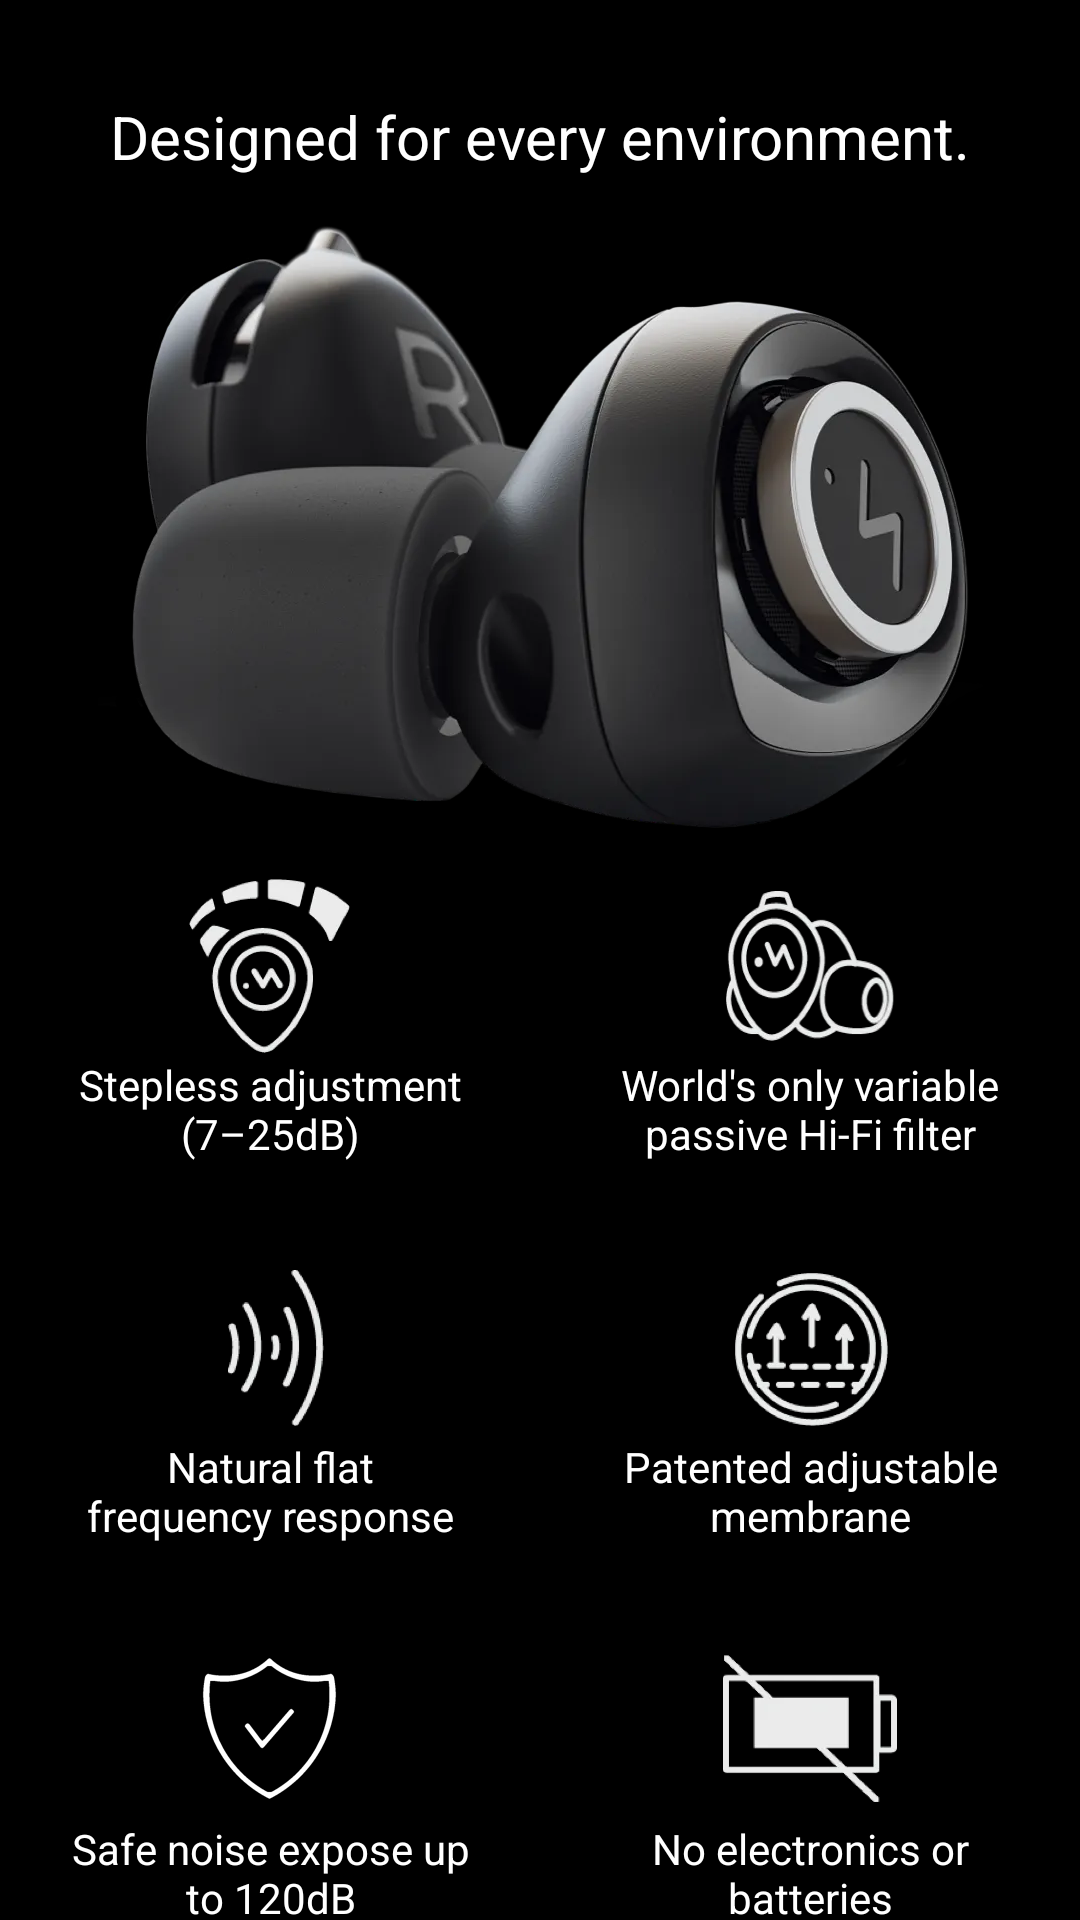

The Android layout XML behind this screen, and the referenced resources:
<!-- AndroidManifest.xml: application theme Theme.Minuendo -->
<!-- res/layout/activity_product_function.xml -->
<?xml version="1.0" encoding="utf-8"?>
<androidx.constraintlayout.widget.ConstraintLayout xmlns:android="http://schemas.android.com/apk/res/android"
    xmlns:app="http://schemas.android.com/apk/res-auto"
    android:layout_width="match_parent"
    android:layout_height="match_parent"
    android:background="@color/commonBg"
    android:orientation="vertical">

    <androidx.appcompat.widget.AppCompatTextView
        android:id="@+id/tvTitle2"
        android:layout_width="match_parent"
        android:layout_height="wrap_content"
        android:layout_marginStart="@dimen/common_padding"
        android:layout_marginTop="@dimen/common_padding_large"
        android:layout_marginEnd="@dimen/common_padding"
        android:gravity="center"
        android:text="@string/text_title_second"
        android:textColor="@color/commonText"
        android:textSize="@dimen/common_title"
        app:layout_constraintEnd_toEndOf="parent"
        app:layout_constraintStart_toStartOf="parent"
        app:layout_constraintTop_toTopOf="parent" />

    <androidx.appcompat.widget.AppCompatImageView
        android:id="@+id/ivFirstImage"
        android:layout_width="wrap_content"
        android:layout_height="wrap_content"
        android:layout_marginTop="@dimen/common_padding"
        app:layout_constraintEnd_toEndOf="parent"
        app:layout_constraintStart_toStartOf="parent"
        app:layout_constraintTop_toBottomOf="@+id/tvTitle2"
        app:srcCompat="@drawable/minuendo_00003_no_shadow_final" />

    <LinearLayout
        android:layout_width="match_parent"
        android:layout_height="wrap_content"
        android:orientation="vertical"
        app:layout_constraintTop_toBottomOf="@+id/ivFirstImage">

        <LinearLayout
            android:layout_width="match_parent"
            android:layout_height="wrap_content"
            android:baselineAligned="false"
            android:orientation="horizontal"
            android:weightSum="2">

            <LinearLayout
                android:layout_width="0dp"
                android:layout_height="wrap_content"
                android:layout_weight="1"
                android:orientation="vertical"
                android:paddingStart="@dimen/common_padding_medium"
                android:paddingTop="@dimen/common_padding"
                android:paddingEnd="@dimen/common_padding_medium"
                android:paddingBottom="@dimen/common_padding">

                <androidx.appcompat.widget.AppCompatImageView
                    android:layout_width="match_parent"
                    android:layout_height="wrap_content"
                    app:srcCompat="@drawable/group_3" />

                <TextView
                    android:layout_width="match_parent"
                    android:layout_height="wrap_content"
                    android:gravity="center_horizontal"
                    android:text="@string/text_function_one"
                    android:textColor="@color/commonText" />

            </LinearLayout>

            <LinearLayout
                android:layout_width="0dp"
                android:layout_height="wrap_content"
                android:layout_weight="1"
                android:orientation="vertical"
                android:paddingStart="@dimen/common_padding_medium"
                android:paddingTop="@dimen/common_padding"
                android:paddingEnd="@dimen/common_padding_medium"
                android:paddingBottom="@dimen/common_padding">

                <androidx.appcompat.widget.AppCompatImageView
                    android:layout_width="match_parent"
                    android:layout_height="wrap_content"
                    app:srcCompat="@drawable/group_22" />

                <TextView
                    android:layout_width="match_parent"
                    android:layout_height="wrap_content"
                    android:gravity="center_horizontal"
                    android:text="@string/text_function_two"
                    android:textColor="@color/commonText" />

            </LinearLayout>

        </LinearLayout>

        <LinearLayout
            android:layout_width="match_parent"
            android:layout_height="wrap_content"
            android:baselineAligned="false"
            android:orientation="horizontal"
            android:weightSum="2">

            <LinearLayout
                android:layout_width="0dp"
                android:layout_height="wrap_content"
                android:layout_weight="1"
                android:orientation="vertical"
                android:paddingStart="@dimen/common_padding_medium"
                android:paddingTop="@dimen/common_padding"
                android:paddingEnd="@dimen/common_padding_medium"
                android:paddingBottom="@dimen/common_padding">

                <androidx.appcompat.widget.AppCompatImageView
                    android:layout_width="match_parent"
                    android:layout_height="wrap_content"
                    app:srcCompat="@drawable/group_24" />

                <TextView
                    android:layout_width="match_parent"
                    android:layout_height="wrap_content"
                    android:gravity="center_horizontal"
                    android:text="@string/text_function_three"
                    android:textColor="@color/commonText" />

            </LinearLayout>

            <LinearLayout
                android:layout_width="0dp"
                android:layout_height="wrap_content"
                android:layout_weight="1"
                android:orientation="vertical"
                android:paddingStart="@dimen/common_padding_medium"
                android:paddingTop="@dimen/common_padding"
                android:paddingEnd="@dimen/common_padding_medium"
                android:paddingBottom="@dimen/common_padding">

                <androidx.appcompat.widget.AppCompatImageView
                    android:layout_width="match_parent"
                    android:layout_height="wrap_content"
                    app:srcCompat="@drawable/group_23" />

                <TextView
                    android:layout_width="match_parent"
                    android:layout_height="wrap_content"
                    android:gravity="center_horizontal"
                    android:text="@string/text_function_four"
                    android:textColor="@color/commonText" />

            </LinearLayout>

        </LinearLayout>

        <LinearLayout
            android:layout_width="match_parent"
            android:layout_height="wrap_content"
            android:baselineAligned="false"
            android:orientation="horizontal"
            android:weightSum="2">

            <LinearLayout
                android:layout_width="0dp"
                android:layout_height="wrap_content"
                android:layout_weight="1"
                android:orientation="vertical"
                android:padding="@dimen/common_padding">

                <androidx.appcompat.widget.AppCompatImageView
                    android:layout_width="match_parent"
                    android:layout_height="wrap_content"
                    app:srcCompat="@drawable/group_25" />

                <TextView
                    android:layout_width="match_parent"
                    android:layout_height="wrap_content"
                    android:gravity="center_horizontal"
                    android:text="@string/text_function_five"
                    android:textColor="@color/commonText" />

            </LinearLayout>

            <LinearLayout
                android:layout_width="0dp"
                android:layout_height="wrap_content"
                android:layout_weight="1"
                android:orientation="vertical"
                android:padding="@dimen/common_padding">

                <androidx.appcompat.widget.AppCompatImageView
                    android:layout_width="match_parent"
                    android:layout_height="wrap_content"
                    app:srcCompat="@drawable/group_26" />

                <TextView
                    android:layout_width="match_parent"
                    android:layout_height="wrap_content"
                    android:gravity="center_horizontal"
                    android:text="@string/text_function_six"
                    android:textColor="@color/commonText" />

            </LinearLayout>

        </LinearLayout>

    </LinearLayout>

</androidx.constraintlayout.widget.ConstraintLayout>
<!-- resources referenced by this layout -->
<resources>
  <color name="commonBg">#FF000000</color>
  <color name="commonText">#FFFFFFFF</color>
  <dimen name="common_padding">16dp</dimen>
  <dimen name="common_padding_large">32dp</dimen>
  <dimen name="common_padding_medium">24dp</dimen>
  <dimen name="common_title">20sp</dimen>
  <!-- drawable group_22: webp bitmap (drawable-hdpi, 4950 bytes) -->
  <!-- drawable group_23: webp bitmap (drawable-hdpi, 4698 bytes) -->
  <!-- drawable group_24: webp bitmap (drawable-hdpi, 2272 bytes) -->
  <!-- drawable group_25: webp bitmap (drawable-hdpi, 1510 bytes) -->
  <!-- drawable group_26: webp bitmap (drawable-hdpi, 1570 bytes) -->
  <!-- drawable group_3: webp bitmap (drawable-hdpi, 4448 bytes) -->
  <!-- drawable minuendo_00003_no_shadow_final: webp bitmap (drawable-hdpi, 12268 bytes) -->
  <string name="text_function_five">Safe noise expose up to 120dB</string>
  <string name="text_function_four">Patented adjustable membrane</string>
  <string name="text_function_one">Stepless adjustment\n(7–25dB)</string>
  <string name="text_function_six">No electronics or batteries</string>
  <string name="text_function_three">Natural flat frequency response</string>
  <string name="text_function_two">World\'s only variable passive Hi-Fi filter</string>
  <string name="text_title_second">Designed for every environment.</string>
  <style name="Theme.Minuendo" parent="Theme.MaterialComponents.DayNight.NoActionBar">
          
          <item name="colorPrimary">@color/purple_500</item>
          <item name="colorPrimaryVariant">@color/purple_700</item>
          <item name="colorOnPrimary">@color/white</item>
  
          
          <item name="colorSecondary">@color/teal_200</item>
          <item name="colorSecondaryVariant">@color/teal_700</item>
          <item name="colorOnSecondary">@color/black</item>
  
          
          <item name="android:statusBarColor" tools:targetApi="l">@color/black</item>
  
          
      </style>
  <color name="purple_500">#FF6200EE</color>
  <color name="purple_700">#FF3700B3</color>
  <color name="white">#FFFFFFFF</color>
  <color name="teal_200">#FF03DAC5</color>
  <color name="teal_700">#FF018786</color>
  <color name="black">#FF000000</color>
</resources>
